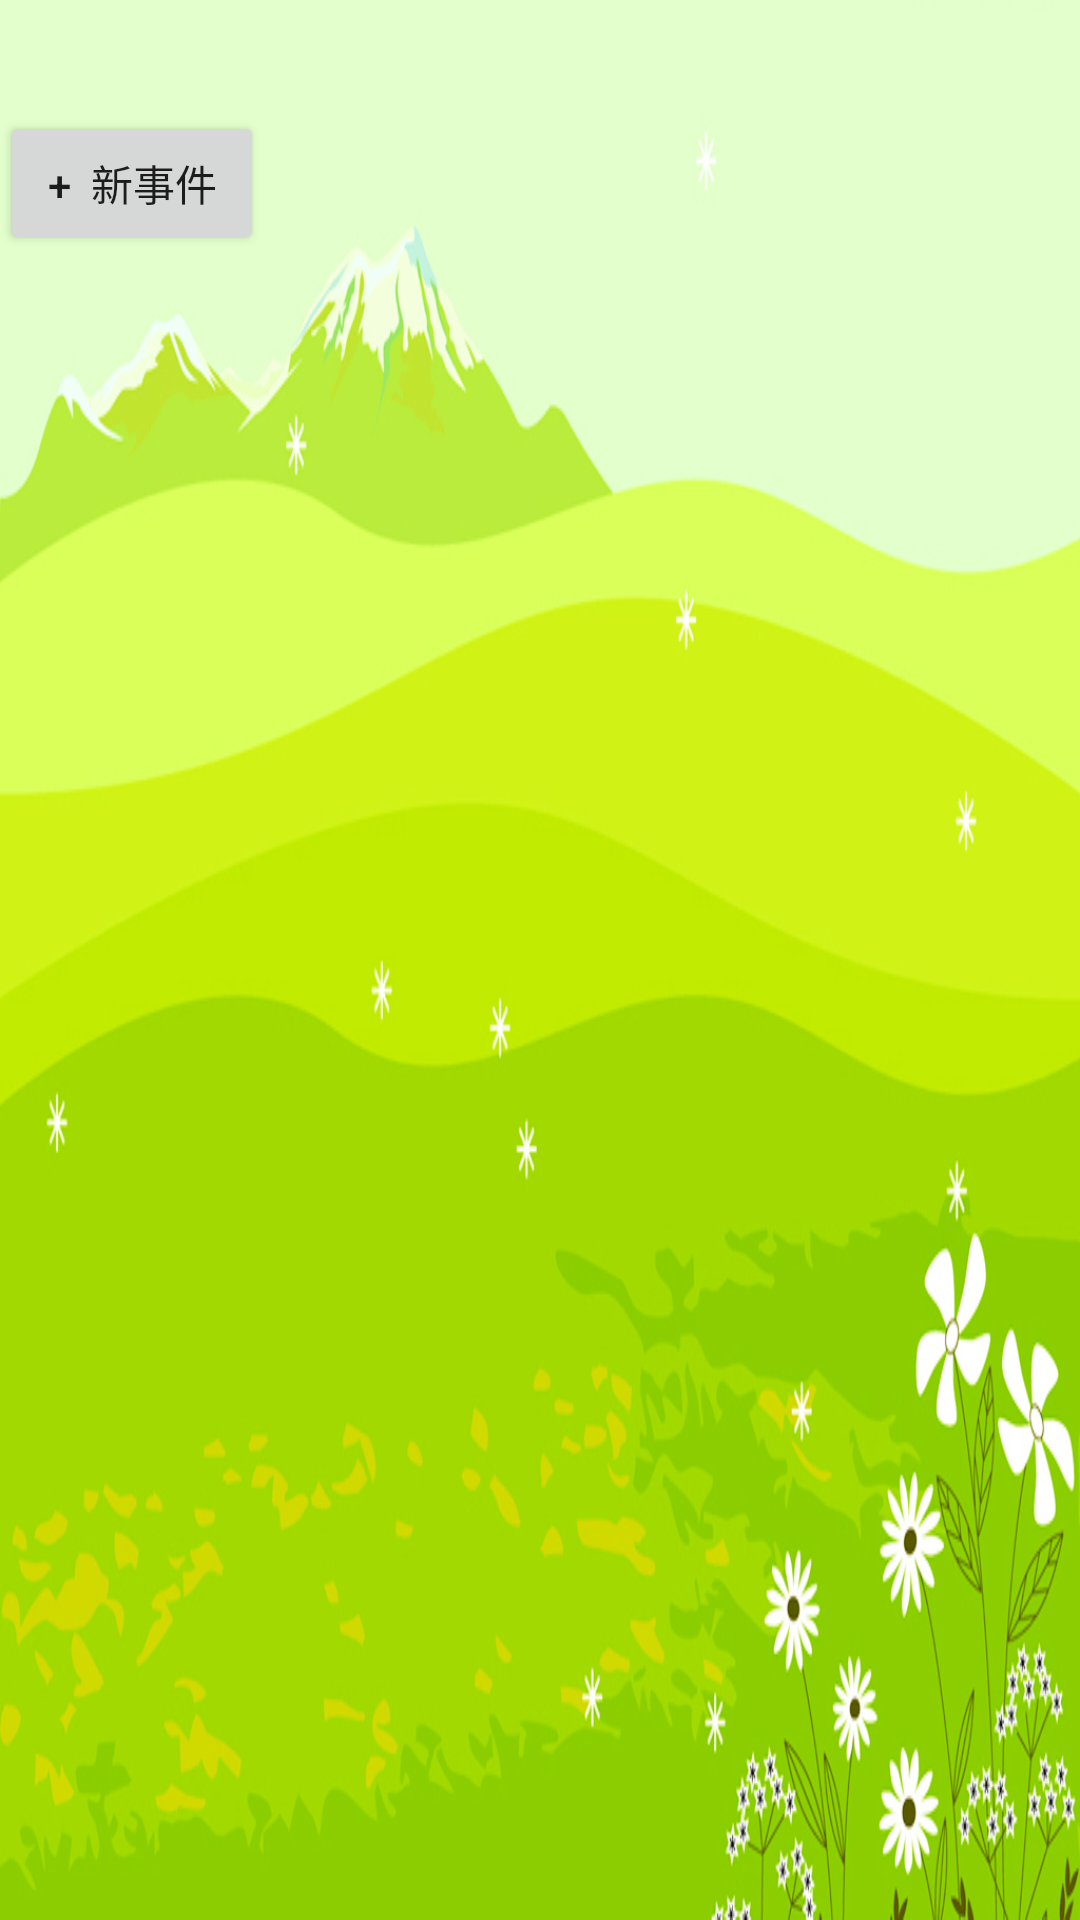

This screen was rendered from an Android layout file. Write that file and the resources it references.
<!-- AndroidManifest.xml: fallback theme Theme.MaterialComponents.DayNight.NoActionBar -->
<!-- res/layout/scheduleexpandablelist.xml -->
<?xml version="1.0" encoding="utf-8"?>
<RelativeLayout xmlns:android="http://schemas.android.com/apk/res/android"
    android:layout_width="match_parent"
    android:layout_height="match_parent"
    android:background="@drawable/grass"
    android:orientation="vertical" >

    <TextView
        android:id="@+id/eventdate"
        android:layout_width="wrap_content"
        android:layout_height="wrap_content"
        android:textColor="#0F0F0F"
        android:padding = "5dip"
        android:textSize="20sp" >
    </TextView>

    <TextView
        android:id="@+id/eventstatus"
        android:layout_width="wrap_content"
        android:layout_height="wrap_content"
        android:layout_toRightOf="@id/eventdate"
        android:layout_alignParentRight="true"
        android:textColor="#0F0F0F"
        android:textSize="20sp" >
    </TextView>

    <Button
        android:id="@+id/neweventbutton"
        android:layout_width="wrap_content"
        android:layout_height="wrap_content"
        android:layout_alignParentLeft="true"
        android:layout_below="@id/eventdate"
        android:text="+  新事件" >
    </Button>

    <ExpandableListView
        android:id="@android:id/list"
        android:layout_width="fill_parent"
        android:layout_height="match_parent"
        android:layout_below="@id/neweventbutton"
        android:groupIndicator="@android:color/transparent" >
    </ExpandableListView>

</RelativeLayout>
<!-- resources referenced by this layout -->
<resources>
  <!-- drawable grass: png bitmap (drawable, 272382 bytes) -->
</resources>
